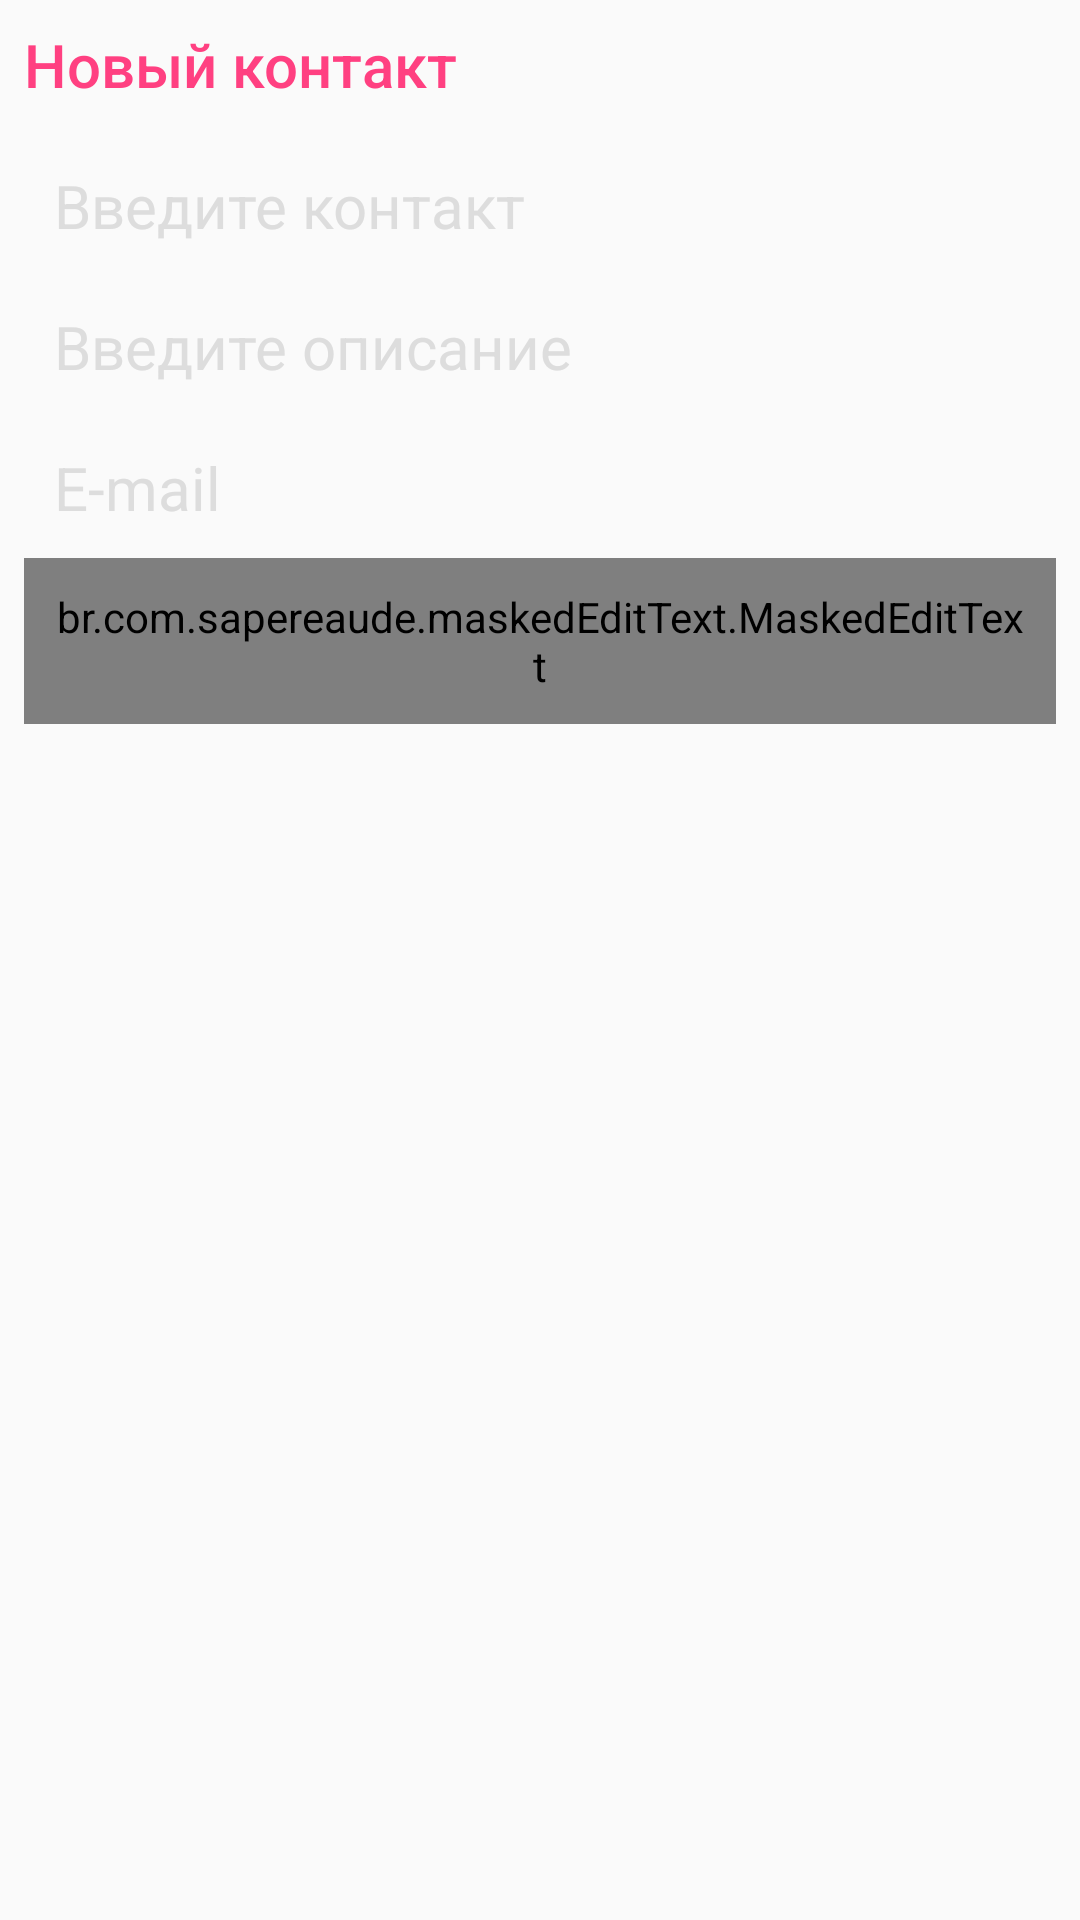

Here is an Android app screen rendered from its layout file. Give the layout XML and the strings, colors and styles it references.
<!-- AndroidManifest.xml: application theme AppTheme -->
<!-- res/layout/sql_tab2_dialog.xml -->
<?xml version="1.0" encoding="utf-8"?>
<LinearLayout
    xmlns:android="http://schemas.android.com/apk/res/android"
    xmlns:app="http://schemas.android.com/apk/res-auto"
    android:layout_width="match_parent"
    android:layout_height="match_parent"
    android:orientation="vertical"
    android:paddingRight="@dimen/dimen8dp"
    android:paddingLeft="@dimen/dimen8dp"
    android:paddingTop="@dimen/dimen8dp">

    <TextView
        android:id="@+id/tab2_dialog_title"
        android:layout_width="wrap_content"
        android:layout_height="wrap_content"
        android:layout_marginBottom="@dimen/dimen10dp"
        android:fontFamily="sans-serif-medium"
        android:lineSpacingExtra="8sp"
        android:text="@string/msg_new_contact"
        android:textColor="@color/colorAccent"
        android:textSize="@dimen/dimen20dp"
        android:textStyle="normal"/>

    <EditText
        android:id="@+id/layout_tab2_contact"
        android:layout_width="match_parent"
        android:layout_height="wrap_content"
        android:background="@android:color/transparent"
        android:gravity="top"
        android:padding="@dimen/dimen10dp"
        android:hint="@string/hint_layout_tab2"
        android:inputType="textCapSentences"
        android:textSize="20sp"
        android:textColorHint="@color/hint_enter_note"/>

    <EditText
        android:id="@+id/layout_tab2_description"
        android:layout_width="match_parent"
        android:layout_height="wrap_content"
        android:background="@android:color/transparent"
        android:padding="@dimen/dimen10dp"
        android:hint="@string/hint_layout_descr"
        android:inputType="textCapSentences"
        android:textColorHint="@color/hint_enter_note"
        android:textSize="20sp"/>

    <EditText
        android:id="@+id/layout_tab2_mail"
        android:layout_width="match_parent"
        android:layout_height="wrap_content"
        android:background="@android:color/transparent"
        android:padding="@dimen/dimen10dp"
        android:hint="@string/hint_layout_e_mail"
        android:inputType="text"
        android:textColorHint="@color/hint_enter_note"
        android:textSize="20sp"/>

    <br.com.sapereaude.maskedEditText.MaskedEditText
        android:id="@+id/layout_tab2_phone"
        android:layout_width="match_parent"
        android:layout_height="wrap_content"
        android:padding="@dimen/dimen10dp"
        android:background="@android:color/transparent"
        android:textSize="20sp"
        android:inputType="phone"
        android:typeface="monospace"
        app:allowed_chars="0123456789"
        app:mask="+7(###)#######"
        app:keep_hint="true" />

</LinearLayout>
<!-- resources referenced by this layout -->
<resources>
  <color name="colorAccent">#FF4081</color>
  <color name="hint_enter_note">#89c3c3c3</color>
  <dimen name="dimen10dp">10dp</dimen>
  <dimen name="dimen20dp">20dp</dimen>
  <dimen name="dimen8dp">8dp</dimen>
  <string name="hint_layout_descr">Введите описание</string>
  <string name="hint_layout_e_mail">E-mail</string>
  <string name="hint_layout_tab2">Введите контакт</string>
  <string name="msg_new_contact">Новый контакт</string>
  <style name="AppTheme" parent="Theme.AppCompat.Light.DarkActionBar">
          
          <item name="colorPrimary">@color/colorPrimary</item>
          <item name="colorPrimaryDark">@color/colorPrimaryDark</item>
          <item name="colorAccent">@color/colorAccent</item>
      </style>
  <color name="colorPrimary">#3F51B5</color>
  <color name="colorPrimaryDark">#303F9F</color>
</resources>
